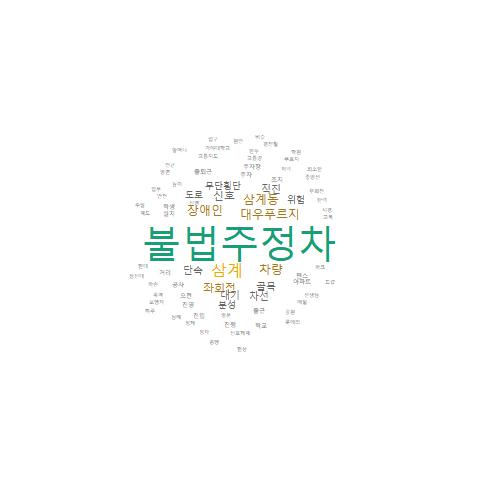

Values plotted in this chart, from the file beside it:
, word, freq
불법주정차, 불법주정차, 143
삼계, 삼계, 43
대우푸르지, 대우푸르지, 30
차량, 차량, 30
좌회전, 좌회전, 23
삼계동, 삼계동, 19
장애인, 장애인, 19
신호, 신호, 16
골목, 골목, 14
단속, 단속, 12
대기, 대기, 12
직진, 직진, 12
차선, 차선, 12
무단횡단, 무단횡단, 10
도로, 도로, 9
분성, 분성, 9
위험, 위험, 9
조치, 조치, 8
주차, 주차, 8
주차장, 주차장, 7
출근, 출근, 7
출퇴근, 출퇴근, 7
학생, 학생, 7
거리, 거리, 6
공사, 공사, 6
설치, 설치, 6
아파트, 아파트, 6
오전, 오전, 6
진영, 진영, 6
진입, 진입, 6
진행, 진행, 6
팬스, 팬스, 6
학교, 학교, 6
공원, 공원, 5
매일, 매일, 5
방문, 방문, 5
선생님, 선생님, 5
신호체계, 신호체계, 5
우회전, 우회전, 5
저녁, 저녁, 5
파크, 파크, 5
교복, 교복, 4
교통량, 교통량, 4
교통지도, 교통지도, 4
높이, 높이, 4
롯데리, 롯데리, 4
시경, 시경, 4
안전, 안전, 4
정체, 정체, 4
중앙선, 중앙선, 4
최소한, 최소한, 4
탄력, 탄력, 4
파손, 파손, 4
푸르지, 푸르지, 4
한두, 한두, 4
가야대학교, 가야대학교, 3
경전철, 경전철, 3
계도, 계도, 3
드렸, 드렸, 3
목격, 목격, 3
... 419 more rows
